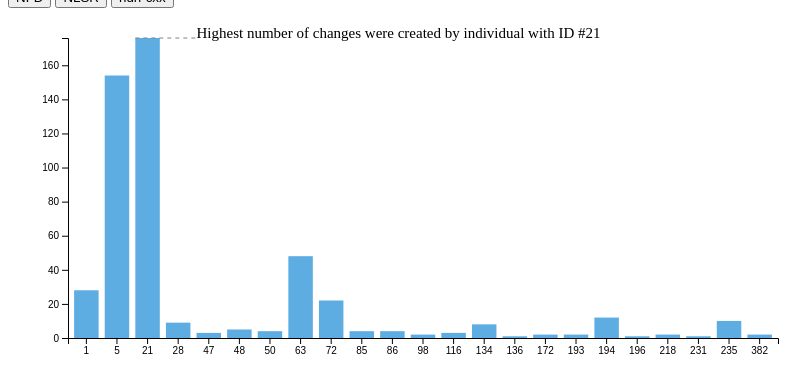
D3 v4 page, settled after 360 driven frames (6 s of simulated time); the page loaded 1 data file(s).




     // set the dimensions and margins of the graph
     var margin = {top: 30, right: 30, bottom: 70, left: 60},
         width = 800 - margin.left - margin.right,
         height = 400 - margin.top - margin.bottom;
     
     // append the svg object to the body of the page
     var svg = d3.select("#my_dataviz")
     .append("svg")
         .attr("width", width + margin.left + margin.right)
         .attr("height", height + margin.top + margin.bottom)
     .append("g")
         .attr("transform",
             "translate(" + margin.left + "," + margin.top + ")");
     
    
     
     // X axis
     var x = d3.scaleBand()
     .range([ 0, width ])
     .padding(0.2);
     var xAxis = svg.append("g")
        .attr("transform", "translate(0," + height + ")")
     
     // Add Y axis
     var y = d3.scaleLinear()
        .range([ height, 0]);
     var yAxis = svg.append("g")
        .attr("class", "myYaxis")
     

     // A function that create / update the plot for a given variable:
    function update(selectedVar) {
        if(selectedVar=="NFD"){

            // Parse the Data
            d3.csv("IndividualContributionsNFD.csv", function(data) {

            // X axis
            x.domain(data.map(function(d) { return d.ID; }))
            xAxis.transition().duration(1000).call(d3.axisBottom(x))

            // Add Y axis
            y.domain([0, d3.max(data, function(d) { return +d.NFD }) ]);
            yAxis.transition().duration(1000).call(d3.axisLeft(y));

            var tooltip = d3.select("#my_dataviz")
            .append("div")
            .style("opacity", 0)
            .attr("class", "tooltip")
            .style("background-color", "white")
            .style("border", "solid")
            .style("border-width", "1px")
            .style("border-radius", "5px")
            .style("padding", "10px")

            // Three function that change the tooltip when user hover / move / leave a cell
            var mouseover = function(d) {
            tooltip
                .html("Person ID: " + d.ID + "<br>" + "Changes submitted: " + d.NFD + "<br>" + "Total Changes in all projects:" + "<br>" + d.TotalChanges)
                .style("opacity", 1)
            }
            var mousemove = function(d) {
            tooltip
                .style("left", (d3.mouse(this)[0]) + "px") // It is important to put the +90: other wise the tooltip is exactly where the point is an it creates a weird effect
                .style("top", (d3.mouse(this)[1]) + "px")
            }
            var mouseleave = function(d) {
            tooltip
                .style("opacity", 0)
            }

            // variable u: map data to existing bars
            var u = svg.selectAll("rect")
            .data(data)

            // Bars
            u
            .enter()
            .append("rect")
            .merge(u)
            .on("mouseover", mouseover)
            .on("mousemove", mousemove)
            .on("mouseleave", mouseleave)
            .transition()
            .duration(1000)
            .attr("x", function(d) { return x(d.ID); })
            .attr("y", function(d) { return y(d.NFD); })
            .attr("width", x.bandwidth())
            .attr("height", function(d) { return height - y(d.NFD); })
            .attr("fill", "#5DADE2")
            

            u
            .exit()
            .remove()
     
    svg.append("line")
    .attr("x1", x(21))
    .attr("y1", y(176))
    .attr("x2", x(47))
    
    .attr("y2", y(176))
    .attr("stroke", "grey")
    .attr("stroke-dasharray", "4")

    svg.append("text")
        .attr("x", x(47))
        .attr("y", y(176))
        .text("Highest number of changes were created by individual with ID #21")
        .style("font-size", "15px")
    
    
    
   

    })

        }else if(selectedVar=="NLSR"){
            // Parse the Data
            d3.csv("IndividualContributionsNLSR.csv", function(data) {

                // X axis
                x.domain(data.map(function(d) { return d.ID; }))
                xAxis.transition().duration(1000).call(d3.axisBottom(x))
    
                // Add Y axis
                y.domain([0, d3.max(data, function(d) { return +d.NLSR }) ]);
                yAxis.transition().duration(1000).call(d3.axisLeft(y));

                var tooltip = d3.select("#my_dataviz")
                .append("div")
                .style("opacity", 0)
                .attr("class", "tooltip")
                .style("background-color", "white")
                .style("border", "solid")
                .style("border-width", "1px")
                .style("border-radius", "5px")
                .style("padding", "10px")

                // Three function that change the tooltip when user hover / move / leave a cell
                var mouseover = function(d) {
                tooltip
                    .html("Person ID: " + d.ID + "<br>" + "Changes submitted: " + d.NLSR + "<br>" + "Total Changes in all projects:" + "<br>" + d.TotalChanges)
                    .style("opacity", 1)
                }
                var mousemove = function(d) {
                tooltip
                    .style("left", (d3.mouse(this)[0]) + "px") // It is important to put the +90: other wise the tooltip is exactly where the point is an it creates a weird effect
                    .style("top", (d3.mouse(this)[1]) + "px")
                }
                var mouseleave = function(d) {
                tooltip
                    .style("opacity", 0)
                }
    
                // variable u: map data to existing bars
                var u = svg.selectAll("rect")
                .data(data)
    
                // Bars
                u
                .enter()
                .append("rect")
                .merge(u)
                .on("mouseover", mouseover)
                .on("mousemove", mousemove)
                .on("mouseleave", mouseleave)
                .transition()
                .duration(1000)
                .attr("x", function(d) { return x(d.ID); })
                .attr("y", function(d) { return y(d.NLSR); })
                .attr("width", x.bandwidth())
                .attr("height", function(d) { return height - y(d.NLSR); })
                .attr("fill", "#2E86C1")
         
                u
                .exit()
                .remove()
                svg.append("line")
                .attr("x1", x(21))
                .attr("y1", y(176))
                .attr("x2", x(47))
                
                .attr("y2", y(176))
                .attr("stroke", "grey")
                .attr("stroke-dasharray", "4")
            
                svg.append("text")
                    .attr("x", x(47))
                    .attr("y", y(176))
                    .text("Highest number of changes were created by individual with ID #21")
                    .style("font-size", "15px")
            
                // Animation
                //svg.selectAll("rect")
                //.transition()
                //.duration(800)
                //.attr("y", function(d) { return y(d.NLSR); })
                //.attr("height", function(d) { return height - y(d.NLSR); })
                //.delay(function(d,i){console.log(i) ; return(i*100)})

        })
    }else{
            // Parse the Data
            d3.csv("IndividualContributionsNdn-cxx.csv", function(data) {

                // X axis
                x.domain(data.map(function(d) { return d.ID; }))
                xAxis.transition().duration(1000).call(d3.axisBottom(x))
    
                // Add Y axis
                y.domain([0, d3.max(data, function(d) { return +d.ndncxx }) ]);
                yAxis.transition().duration(1000).call(d3.axisLeft(y));
    
                var tooltip = d3.select("#my_dataviz")
                .append("div")
                .style("opacity", 0)
                .attr("class", "tooltip")
                .style("background-color", "white")
                .style("border", "solid")
                .style("border-width", "1px")
                .style("border-radius", "5px")
                .style("padding", "10px")

                // Three function that change the tooltip when user hover / move / leave a cell
                var mouseover = function(d) {
                tooltip
                    .html("Person ID: " + d.ID + "<br>" + "Changes submitted: " + d.ndncxx + "<br>" + "Total Changes in all projects:" + "<br>" + d.TotalChanges)
                    .style("opacity", 1)
                }
                var mousemove = function(d) {
                tooltip
                    .style("left", (d3.mouse(this)[0]) + "px") // It is important to put the +90: other wise the tooltip is exactly where the point is an it creates a weird effect
                    .style("top", (d3.mouse(this)[1]) + "px")
                }
                var mouseleave = function(d) {
                tooltip
                    .style("opacity", 0)
                }
                // variable u: map data to existing bars
                var u = svg.selectAll("rect")
                .data(data)
    
                // Bars
                u
                .enter()
                .append("rect")
                .merge(u)
                .on("mouseover", mouseover)
                .on("mousemove", mousemove)
                .on("mouseleave", mouseleave)
                .transition()
                .duration(1000)
                .attr("x", function(d) { return x(d.ID); })
                .attr("y", function(d) { return y(d.ndncxx); })
                .attr("width", x.bandwidth())
                .attr("height", function(d) { return height - y(d.ndncxx); })
                .attr("fill", "#21618C")
         
                u
                .exit()
                .remove()
                svg.append("line")
                .attr("x1", x(21))
                .attr("y1", y(176))
                .attr("x2", x(47))
                
                .attr("y2", y(176))
                .attr("stroke", "grey")
                .attr("stroke-dasharray", "4")
            
                svg.append("text")
                    .attr("x", x(47))
                    .attr("y", y(176))
                    .text("Highest number of changes were created by individual with ID #21")
                    .style("font-size", "15px")
                })
    }
}


     // Initialize plot
    update('NFD')
 
 

### data: IndividualContributionsNFD.csv
?ID, NFD, TotalChanges
1, 28, 488
5, 154, 156
21, 176, 194
28, 9, 166
47, 3, 31
48, 5, 13
50, 4, 14
63, 48, 109
72, 22, 22
85, 4, 4
86, 4, 4
98, 2, 2
116, 3, 3
134, 8, 74
136, 1, 1
172, 2, 2
193, 2, 2
194, 12, 12
196, 1, 23
218, 2, 2
231, 1, 1
235, 10, 10
382, 2, 2